Run: headless pygame with SDL's dummy video driver; simulated clock (each Clock.tick advances the game by its frame time, no real sleeping); random seed 0; keys injected as events and as key.get_pressed() state; mouse plan: one left click at the window centre at the start of phase 2, then a move to the lower-right quarter at the start of phase 3.
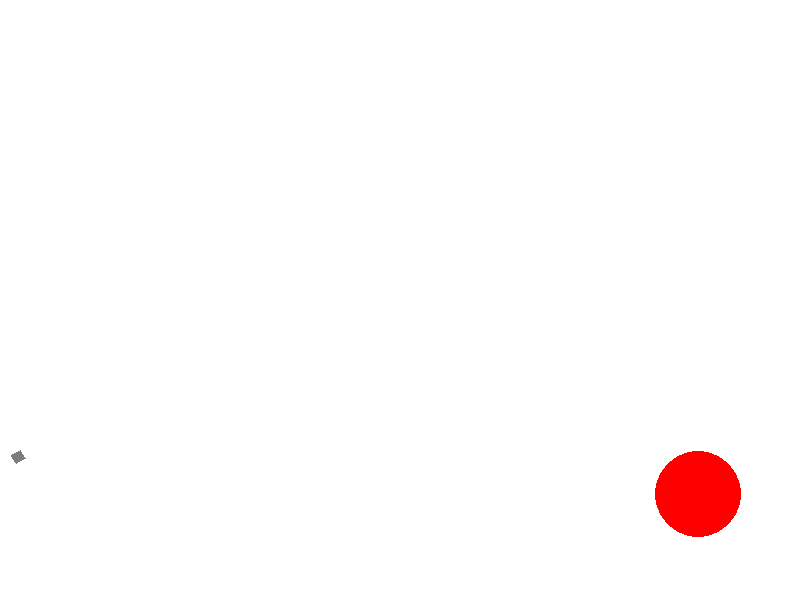
Frame 1 of 4 · flips 1–60 · no input
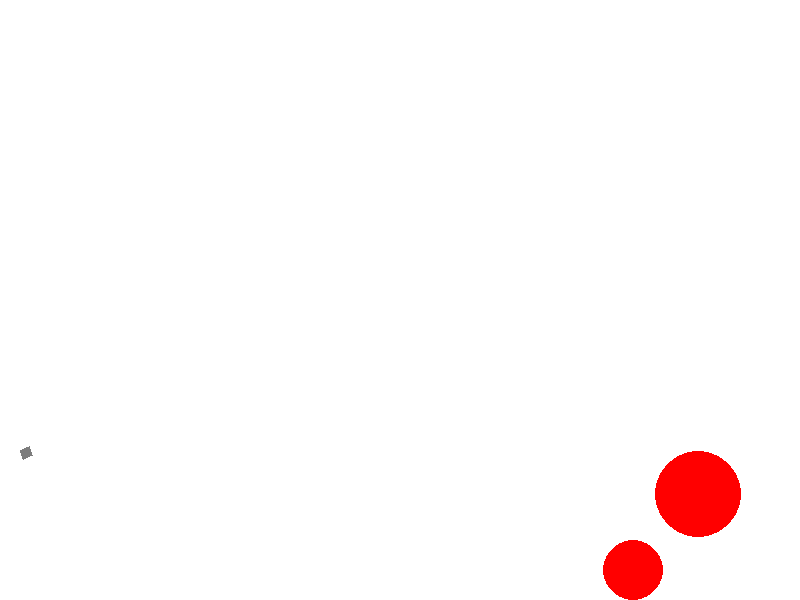
Frame 2 of 4 · flips 61–180 · clicked the window centre · tapped SPACE, RETURN · held RIGHT (→), D
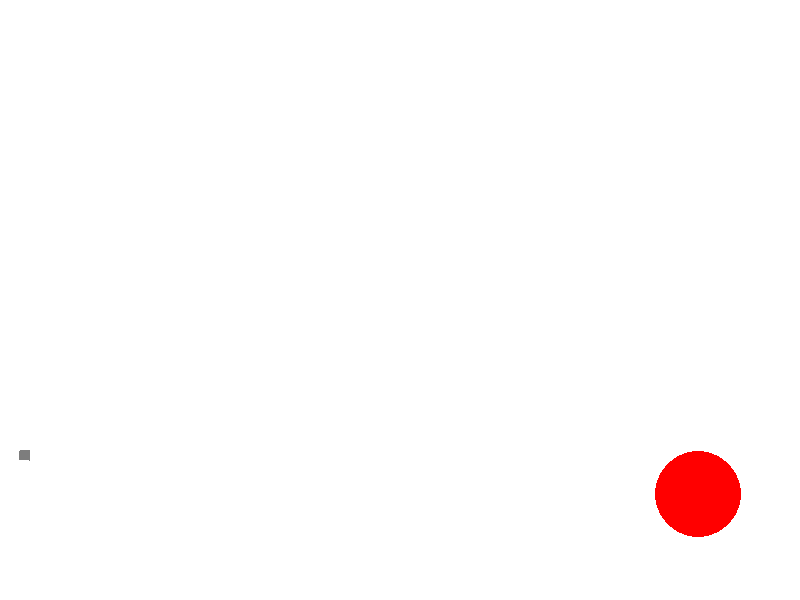
Frame 3 of 4 · flips 181–300 · moved the mouse to the lower-right quarter · held DOWN (↓), S
Frame 4 of 4 · flips 301–420 · held LEFT (←), A, UP (↑), W · screen unchanged from frame 3, image omitted

The pygame program that drew these frames:

import pygame
import math
from random import choice
from random import randint as rnd

FPS = 30

RED = 0xFF0000
BLUE = 0x0000FF
YELLOW = 0xFFC91F
GREEN = 0x00FF00
MAGENTA = 0xFF03B8
CYAN = 0x00FFCC
BLACK = 0x000000
WHITE = 0xFFFFFF
GREY = 0x7D7D7D
GAME_COLORS = [RED, BLUE, YELLOW, GREEN, MAGENTA, CYAN]

WIDTH = 800
HEIGHT = 600

g_y = -1  # gravity


def rectangleplus(screen, color, x, y, width, length, alpha):
    """
    draws a turned rectabhlr on screen
    x,y are coordinates of upper left corner
    alpha is angle clockwise in radians
    """
    cos = math.cos(alpha)
    sin = math.sin(alpha)

    x1 = x
    y1 = y
    x2 = x + length * cos
    y2 = y + length * sin
    x3 = x2 - width * sin
    y3 = y2 + width * cos
    x4 = x1 - width * sin
    y4 = y1 + width * cos
    pygame.draw.polygon(screen, color, ((x1, y1), (x2, y2),
                                        (x3, y3), (x4, y4)))
    




class Basecircle:
    
        
    def draw(self):
        pygame.draw.circle(
            self.screen,
            self.color,
            (int(self.x), int(self.y)),
            int(self.r)
            )
    

    
class Ball(Basecircle):

    global BALLS
    def __init__(self, screen: pygame.Surface):
        """


        """
        self.screen = screen
        self.x = gun.x
        self.y = gun.y
        self.r = 10
        self.vx = 0
        self.vy = 0
        self.color = choice(GAME_COLORS)
        self.live = 150 # how long ball lives in frames
        

    def move(self):
        """
        """
        
        self.x += self.vx
        self.y -= self.vy
        self.vy += g_y
        if ((self.x + self.vx + self.r) >= WIDTH):
            self.vx = -self.vx
        if (self.y  + self.r) >= HEIGHT:
            self.vy = - self.vy/2
            if self.vy <= 2:  # magical number, used to stop bouncing
                self.vy = 0
                self.vx = 0
                self.live = self.live - 1
            self.y = HEIGHT - self.r
        
    def destroy(self):
        if self.live <= 0:
            BALLS.remove(ball)

    def hittest(self, obj):
        """Функция проверяет сталкивалкивается ли данный обьект с целью, описываемой в обьекте obj.

        Args:
            obj: Обьект, с которым проверяется столкновение.
        Returns:
            Возвращает True в случае столкновения мяча и цели. В противном случае возвращает False.
        """
        if ( self.x - obj.x) **  2 + (self.y -obj.y) ** 2 <= (self.r +obj.r) ** 2:
            return(True)
        else:
            return False


class Gun:
    def __init__(self, screen):
        self.screen = screen
        self.f2_power = 10 # min gun power
        self.f2_on = 0  # is gun loading
        self.an = 1  # angle in radians
        self.color = GREY 
        self.width = 10
        self.length = 10
        self.x = 20
        self.y = 450

    def fire2_start(self, event):
        """
        start loading the gun
        """
        
        self.f2_on = 1


    def fire2_end(self, event):
        """Выстрел мячом.

        Происходит при отпускании кнопки мыши.
        Начальные значения компонент скорости мяча vx и vy
        зависят от положения мыши.
        """
        global BALLS, bullet
        bullet += 1
        ball = Ball(self.screen)
        ball.r += 20
        self.an = math.atan2((event.pos[1]-ball.y),
                             (event.pos[0]-ball.x))  # angle in radians
        ball.vx = self.f2_power * math.cos(self.an)
        ball.vy = - self.f2_power * math.sin(self.an)
        BALLS.append(ball)
        self.f2_on = 0
        self.f2_power = 10

    def targetting(self, event):
        """Прицеливание. Зависит от положения мыши."""
        if event:
            self.an = math.atan2((event.pos[1]-450), (event.pos[0]-20))
        if self.f2_on:
            self.color = RED
        else:
            self.color = GREY

    def draw(self):
        rectangleplus(screen, self.color, self.x, self.y,
                      self.width, self.length, self.an)
        

    def power_up(self):
        if self.f2_on:
            if self.f2_power < 100:
                self.f2_power += 1
                self.length = self.length + 1
            self.color = RED
        else:
            self.color = GREY
            self.length = 10


class Target(Basecircle):
    
    global TARGETS

    def __init__(self, screen):
        
        self.screen = screen
        self.points = 10
        self.live = 1
        self.x = rnd(600, 780)
        self.y = rnd(300, 550)
        self.r = rnd(30, 50)
        self.color = RED


    def create():
        target = Target(screen)
        TARGETS.append(target)

    def destroy(self):
        if self.live <= 0:
            TARGETS.remove(target)


pygame.init()


screen = pygame.display.set_mode((WIDTH, HEIGHT))
clock = pygame.time.Clock()

TARGETS=[]
BALLS= []
bullet = 0
gun = Gun(screen)

finished = False
Target.create()
while not finished:
    screen.fill(WHITE)
    gun.draw()
    for target in TARGETS:
        target.destroy()
        target.draw()
    for ball in BALLS:
        ball.destroy()
        ball.draw()
    pygame.display.update()

    clock.tick(FPS)
    for event in pygame.event.get():
        if event.type == pygame.QUIT:
            finished = True
        elif event.type == pygame.MOUSEBUTTONDOWN:
            gun.fire2_start(event)
        elif event.type == pygame.MOUSEBUTTONUP:
            gun.fire2_end(event)
        elif event.type == pygame.MOUSEMOTION:
            gun.targetting(event)

    for ball in BALLS:
        ball.move()
        if ball.hittest(target):
            target.live = 0
    gun.power_up()

pygame.quit()
